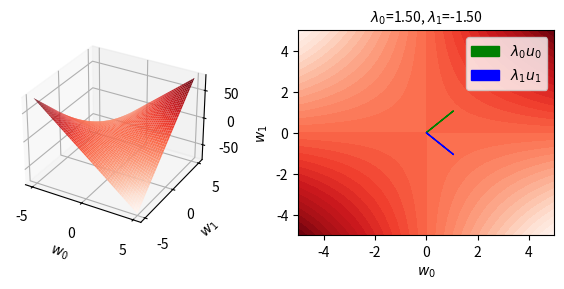

This chart was generated by the following Python code: (Note: this script raises an exception after producing the figure.)
import numpy as np
import matplotlib.pyplot as plt
from mpl_toolkits import mplot3d 
np.random.seed(0)


def QF(x, Q):
    '''Quadratic form of a matrix Q.'''
    
    return x.T @ Q @ x


def plot_QF_surface(Q, fn=''):
    # symmetrize
    Q = 0.5*(Q.T + Q)
    
    fig = plt.figure(figsize=(6, 3))
    ax1 = fig.add_subplot(121, projection='3d')
    ax2 = fig.add_subplot(122)

    N = 400 # size of grid
    row = np.linspace(-5, 5, N)
    XX, YY = np.meshgrid(row, row)
    ZZ = np.zeros_like(XX)
    for i in range(N):
        for j in range(N):
            ZZ[i, j] = QF(np.array([XX[i, j], YY[i, j]]), Q)

    # plot 3D surface 
    ax1.plot_surface(XX, YY, ZZ, cmap='Reds') 
    ax1.set_xlabel(f'$w_0$')
    ax1.set_ylabel(f'$w_1$')

    # plot contour and principal axes
    ax2.contourf(XX, YY, ZZ, cmap='Reds', levels=30)
    ax2.set_xlabel(f'$w_0$')
    ax2.set_ylabel(f'$w_1$')

    # compute eigenvectors
    eigvals, eigvecs = np.linalg.eig(Q)
    idx = np.argsort(-eigvals) # sort decreasing
    eigvecs = eigvecs[:, idx]
    eigvals = eigvals[idx]

    # plot
    eigvec0 = ax2.arrow(0, 0, eigvals[0]*eigvecs[0, 0], eigvals[0]*eigvecs[1, 0], color='green', label=f'$\lambda_0 u_0$')
    eigvec1 = ax2.arrow(0, 0, eigvals[1]*eigvecs[0, 1], eigvals[1]*eigvecs[1, 1], color='blue',  label=f'$\lambda_1 u_1$')
    ax2.legend([eigvec0, eigvec1], [f'$\lambda_0 u_0$', f'$\lambda_1 u_1$'])
    ax2.set_title(f'$\lambda_0$={eigvals[0]:.2f}, $\lambda_1$={eigvals[1]:.2f}', fontsize=10)


    fig.tight_layout()
    plt.savefig(fn)
    # plt.show() # can move 3d plot around



if __name__ == '__main__':
    Q = np.array([
        [0, 1],
        [2, 0]
    ])
    plot_QF_surface(Q, fn='../img/18_indefiniteQF.png')
    
    Q = np.array([
        [1, 1],
        [1, 1]
    ])
    plot_QF_surface(Q, fn='../img/18_semidefiniteQF.png')
    
    Q = np.array([
        [4, 4],
        [4, 9]
    ])
    plot_QF_surface(Q, fn='../img/18_definiteQF.png')